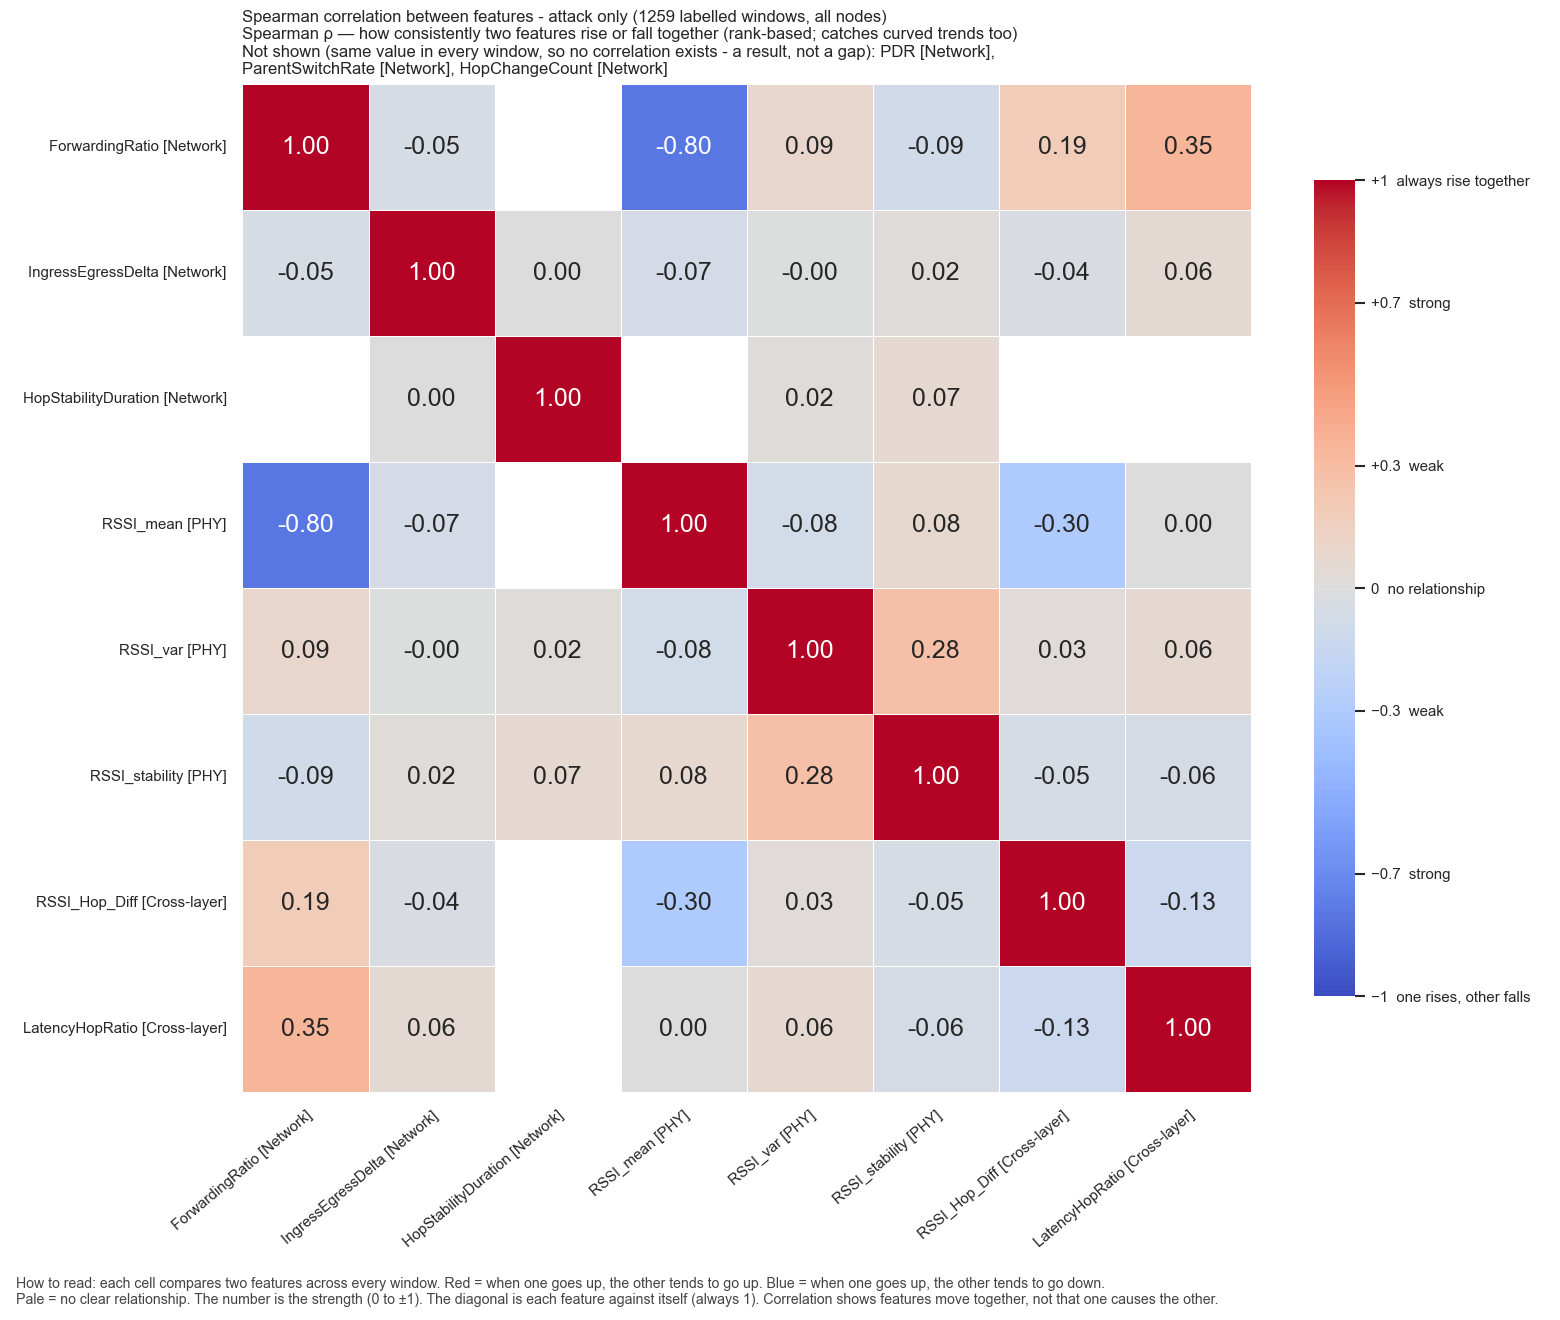

Values plotted in this chart, from the file beside it:
, ForwardingRatio, IngressEgressDelta, HopStabilityDuration, RSSI_mean, RSSI_var, RSSI_stability, RSSI_Hop_Diff, LatencyHopRatio
ForwardingRatio, 1.0, -0.05212, , -0.7984, 0.08637, -0.08631, 0.1912, 0.3484
IngressEgressDelta, -0.05212, 1.0, 0.001378, -0.06673, -0.002838, 0.02028, -0.03726, 0.05783
HopStabilityDuration, , 0.001378, 1.0, , 0.02063, 0.06823, , 
RSSI_mean, -0.7984, -0.06673, , 1.0, -0.08234, 0.07591, -0.2972, 5.434203758907865e-08
RSSI_var, 0.08637, -0.002838, 0.02063, -0.08234, 1.0, 0.2774, 0.02885, 0.06423
RSSI_stability, -0.08631, 0.02028, 0.06823, 0.07591, 0.2774, 1.0, -0.05247, -0.0595
RSSI_Hop_Diff, 0.1912, -0.03726, , -0.2972, 0.02885, -0.05247, 1.0, -0.1279
LatencyHopRatio, 0.3484, 0.05783, , 5.434203758907865e-08, 0.06423, -0.0595, -0.1279, 1.0
